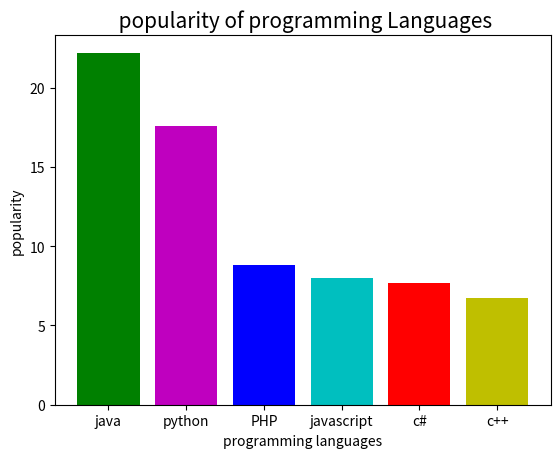

Write the Python code that produced this figure.
""" 
    @Author: Likhitha S
    @Date: 21-10-2024 17:30
    @Last Modified by: Likhitha S
    @Last Modified time: 21-10-2024 17:30
    @Title:Write a Python programming to display a bar chart of the popularity of programming Languages. 
    Use different color for each bar.  
    
"""
import matplotlib.pyplot as plt
import numpy as np

def main():
    """

        Description: 
            This function is used to draw a bar graph for given plots with different color for each bar.
        Parameters: 
            prg_lang, popularity are the list of points that as to be displayed on graph.
        return:
            It displays the bar graph.

    """
    
    prg_lang=np.array(['java', 'python', 'PHP','javascript','c#','c++'])
    popularity= np.array([22.2,17.6,8.8,8,7.7,6.7])
    colors=['g','m','b','c','r','y']
    plt.bar(prg_lang, popularity, color=colors)
    plt.title(" popularity of programming Languages", size=15)
    plt.xlabel("programming languages")
    plt.ylabel("popularity")
    plt.show()
   
if __name__=="__main__":
    main()
